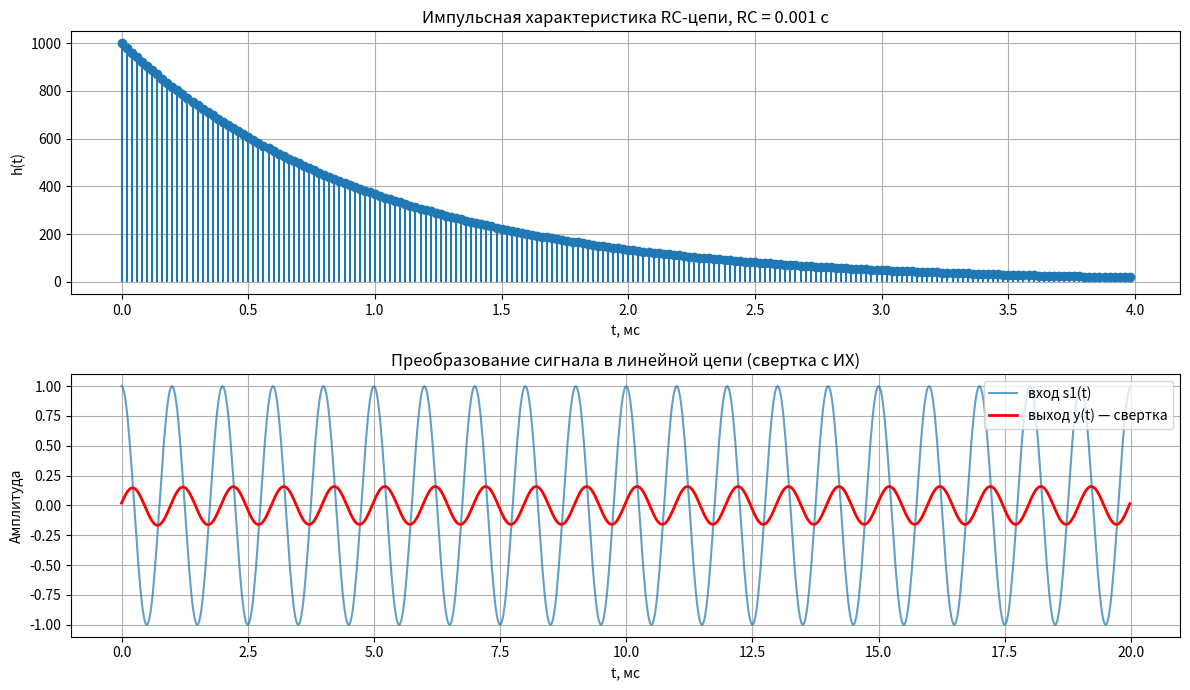
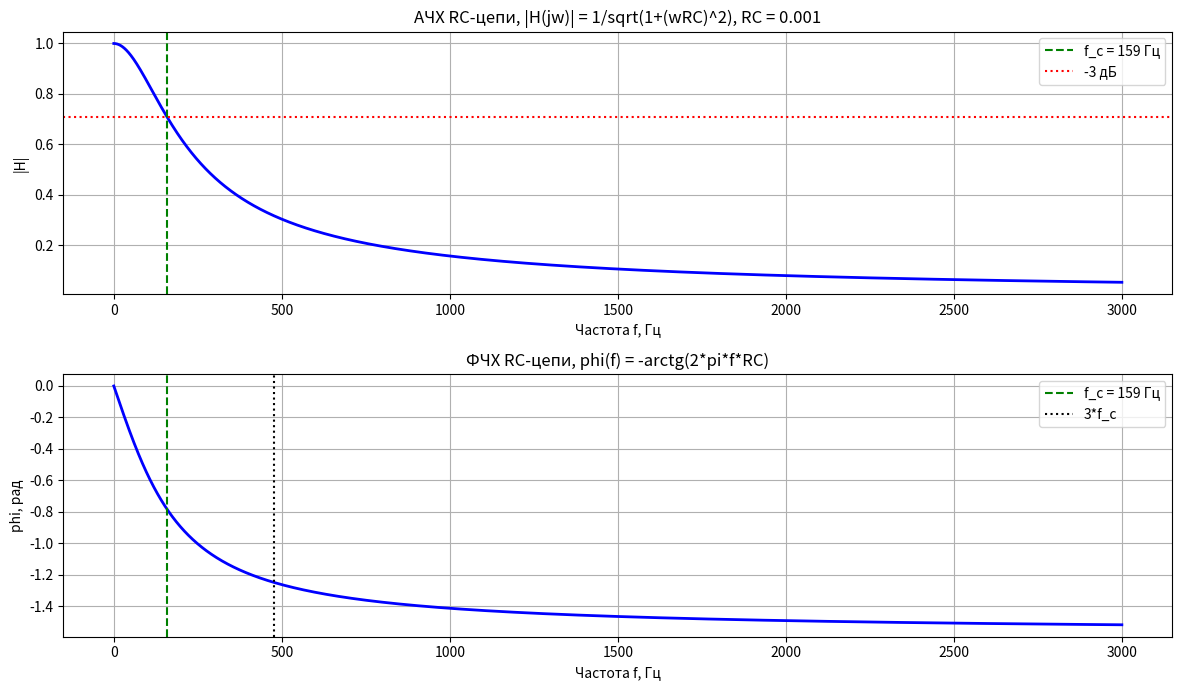
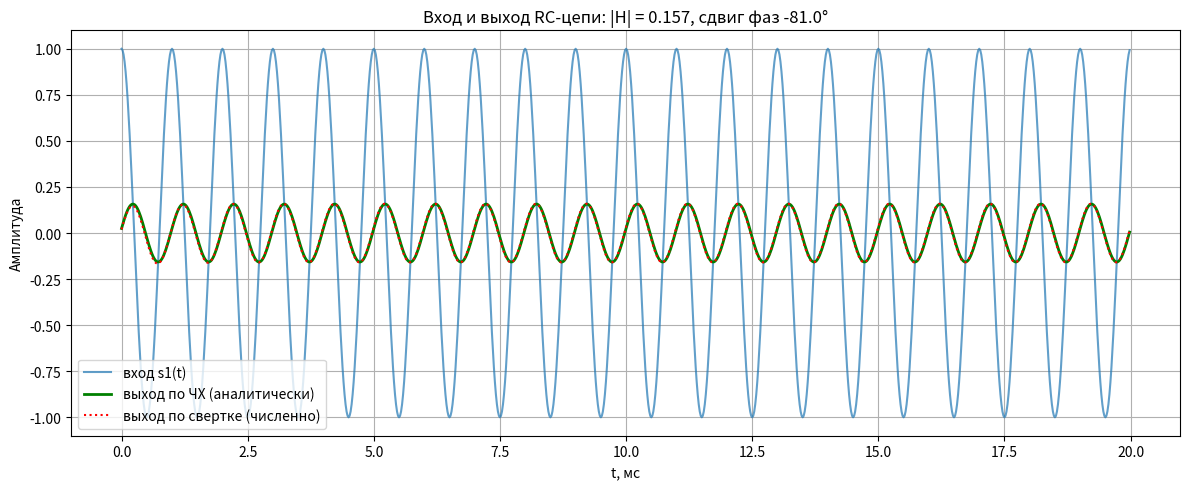

Write Python code to recreate these figures, in order.
import numpy as np
import matplotlib.pyplot as plt

# Параметры по заданию: RC в интервале 0.001 - 0.01, частота сигнала 800 - 2000 Гц
RC = 0.001        # постоянная времени RC-цепи, с
f_sig = 1000.0    # частота входного гармонического колебания, Гц
Ts = 2e-5         # шаг дискретизации при численной свертке, с

# =========================================================
# 1.1 Вычисление интеграла свертки сигнала и импульсной характеристики
# =========================================================
print("=== 1.1 Свертка входного сигнала и ИХ RC-цепи ===")
t = np.arange(0, 0.02, Ts)                     # отрезок 20 мс = 20 периодов сигнала
s1 = np.cos(2 * np.pi * f_sig * t)             # входной сигнал
h = (1 / RC) * np.exp(-t / RC)                 # импульсная характеристика h(t)=1/RC*exp(-t/RC)

print(f"RC = {RC} с, начальное значение ИХ h(0) = {h[0]:.0f}, "
      f"длительность ИХ (5*RC) = {5 * RC * 1000:.1f} мс")

# Численная свертка интегралом: y(t) = integral s1(t-u) h(u) du
# выполняется сверткой отсчетов с множителем Ts (метод прямоугольников/трапеций)
y = np.convolve(s1, h)[:len(s1)] * Ts          # y[n] ~ integral s1(t-u)h(u)du

plt.figure(figsize=(12, 7))
plt.subplot(2, 1, 1)
plt.stem(t[:200] * 1000, h[:200], basefmt=' ')
plt.title(f'Импульсная характеристика RC-цепи, RC = {RC} с')
plt.xlabel('t, мс')
plt.ylabel('h(t)')
plt.grid(True)
plt.subplot(2, 1, 2)
plt.plot(t * 1000, s1, label='вход s1(t)', alpha=0.7)
plt.plot(t * 1000, y, 'r', linewidth=2, label='выход y(t) — свертка')
plt.title('Преобразование сигнала в линейной цепи (свертка с ИХ)')
plt.xlabel('t, мс')
plt.ylabel('Амплитуда')
plt.grid(True)
plt.legend()
plt.tight_layout()

print(f"Амплитуда выхода в установившемся режиме (t > 10 мс): "
      f"{np.max(np.abs(y[t > 0.01])):.4f}")
print("Вывод: высокочастотный входной сигнал (1000 Гц >> 1/(2*pi*RC) = 159 Гц) "
      "сильно ослаблен и сдвинут по фазе — цепь работает как ФНЧ.")

# =========================================================
# 1.2 Вычисление частотной характеристики RC цепи
# =========================================================
print("\n=== 1.2 Частотная характеристика RC-цепи ===")
f = np.linspace(0, 3 / RC, 3000)               # интервал частот 0 ... 3/RC Гц
w = 2 * np.pi * f

H = 1 / (1 + 1j * w * RC)                       # комплексная ЧХ
abs_H_formula = 1 / np.sqrt(1 + (w * RC) ** 2)  # АЧХ по формуле
phi_formula = -np.arctan(w * RC)                # ФЧХ по формуле

err_abs = np.max(np.abs(np.abs(H) - abs_H_formula))
err_phi = np.max(np.abs(np.angle(H) - phi_formula))
print(f"Контроль совпадения комплексной ЧХ и формул: "
      f"по модулю {err_abs:.2e}, по аргументу {err_phi:.2e}")

f_c = 1 / (2 * np.pi * RC)
print(f"Частота среза f_c = 1/(2*pi*RC) = {f_c:.1f} Гц, "
      f"на ней |H| = 1/sqrt(2) = {1 / np.sqrt(2):.3f} (-3 дБ)")

plt.figure(figsize=(12, 7))
plt.subplot(2, 1, 1)
plt.plot(f, abs_H_formula, 'b', linewidth=2)
plt.axvline(f_c, color='g', linestyle='--', label=f'f_c = {f_c:.0f} Гц')
plt.axhline(1 / np.sqrt(2), color='r', linestyle=':', label='-3 дБ')
plt.title(f'АЧХ RC-цепи, |H(jw)| = 1/sqrt(1+(wRC)^2), RC = {RC}')
plt.xlabel('Частота f, Гц')
plt.ylabel('|H|')
plt.grid(True)
plt.legend()
plt.subplot(2, 1, 2)
plt.plot(f, phi_formula, 'b', linewidth=2)
plt.axvline(f_c, color='g', linestyle='--', label=f'f_c = {f_c:.0f} Гц')
plt.axvline(3 * f_c, color='k', linestyle=':', label='3*f_c')
plt.title(f'ФЧХ RC-цепи, phi(f) = -arctg(2*pi*f*RC)')
plt.xlabel('Частота f, Гц')
plt.ylabel('phi, рад')
plt.grid(True)
plt.legend()
plt.tight_layout()

# =========================================================
# 1.3 Вычисление сигнала на выходе по частотной характеристике
# =========================================================
print("\n=== 1.3 Выходной сигнал по комплексному коэффициенту передачи ===")
f0 = f_sig                                   # выбранная частота входного колебания
w0 = 2 * np.pi * f0
H0 = 1 / (1 + 1j * w0 * RC)                  # комплексный коэффициент передачи
A0 = np.abs(H0)
phi0 = np.angle(H0)

print(f"Входной сигнал:  s1(t) = cos(2*pi*{f0:.0f}*t)")
print(f"H(j*w0) = 1/(1+j*w0*RC) = {H0:.4f}")
print(f"Модуль ЧХ  |H(jw0)| = {A0:.4f},  аргумент phi(w0) = {phi0:.4f} рад "
      f"({np.degrees(phi0):.1f} град)")
print(f"Выходной сигнал: y(t) = {A0:.4f} * cos(2*pi*{f0:.0f}*t {phi0:+.4f})")

y_analytic = A0 * np.cos(2 * np.pi * f0 * t + phi0)

# Сравнение аналитического установившегося сигнала и численной свертки из 1.1
mask = t > 0.01                              # после переходного процесса (>5*RC)
err = np.max(np.abs(y[mask] - y_analytic[mask]))
print(f"Макс. отклонение численной свертки от аналитического выхода "
      f"в установившемся режиме: {err:.4f}")

plt.figure(figsize=(12, 5))
plt.plot(t * 1000, s1, label='вход s1(t)', alpha=0.7)
plt.plot(t * 1000, y_analytic, 'g', linewidth=2, label='выход по ЧХ (аналитически)')
plt.plot(t * 1000, y, 'r', linestyle=':', label='выход по свертке (численно)')
plt.title(f'Вход и выход RC-цепи: |H| = {A0:.3f}, сдвиг фаз {np.degrees(phi0):.1f}°')
plt.xlabel('t, мс')
plt.ylabel('Амплитуда')
plt.grid(True)
plt.legend()
plt.tight_layout()

print("\nВывод по работе: свертка с ИХ и умножение спектра на ЧХ дают один и тот же "
      "выходной сигнал; на 1000 Гц RC-цепь (f_c = 159 Гц) ослабляет сигнал в ~6.3 раз "
      "и сдвигает фазу почти на -81 град — свойства ФНЧ.")

plt.show()
